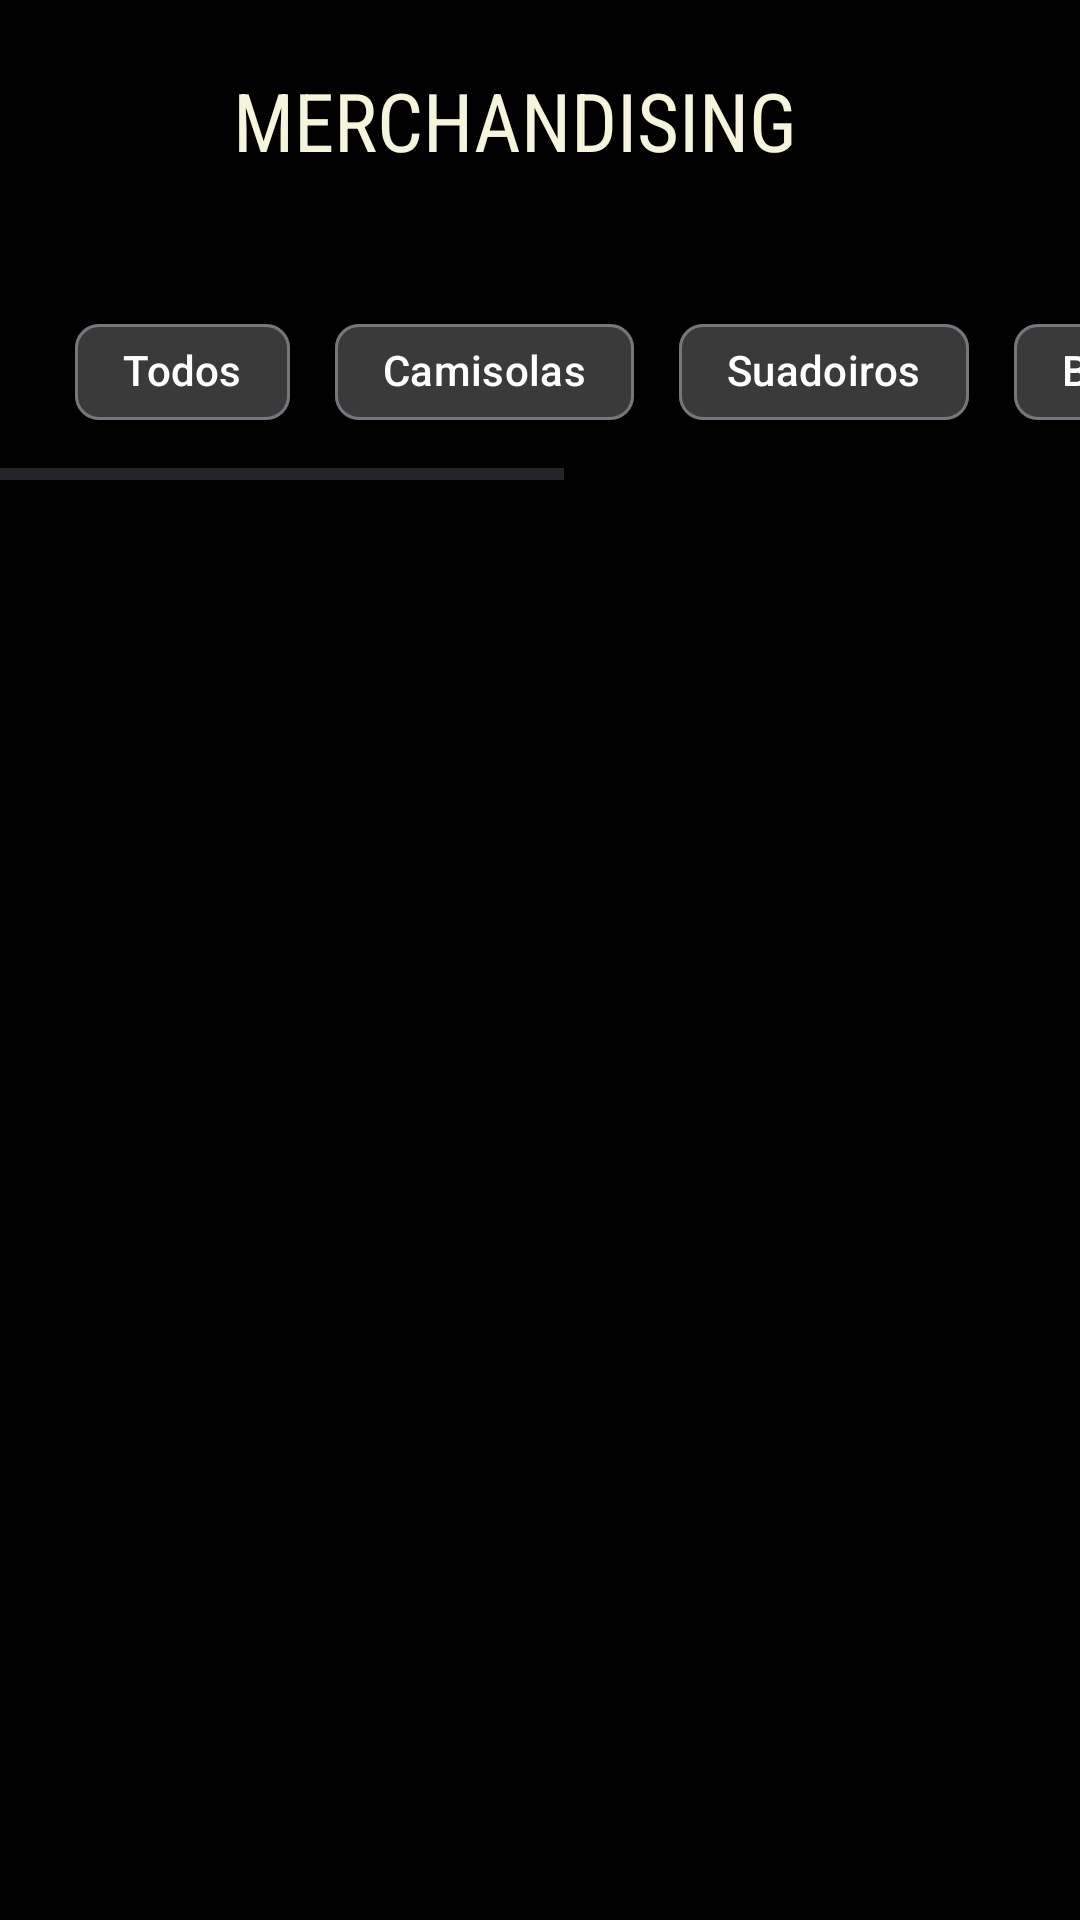

Layout XML and referenced resources for this Android screen:
<!-- AndroidManifest.xml: application theme Theme.AmeixaRockAPP_TFC -->
<!-- res/layout/activity_merchandising.xml -->
<?xml version="1.0" encoding="utf-8"?>
<androidx.constraintlayout.widget.ConstraintLayout xmlns:android="http://schemas.android.com/apk/res/android"
    xmlns:app="http://schemas.android.com/apk/res-auto"
    xmlns:tools="http://schemas.android.com/tools"
    android:id="@+id/main"
    android:layout_width="match_parent"
    android:layout_height="match_parent"
    tools:context=".vista.MerchandisingActivity"
    android:background="@color/AmeixaRockBackGround">

    <androidx.appcompat.widget.Toolbar
        android:id="@+id/toolbar"
        android:layout_width="match_parent"
        android:layout_height="80dp"
        android:background="@color/AmeixaRockBackGround"
        app:layout_constraintTop_toTopOf="parent"
        app:layout_constraintStart_toStartOf="parent"
        app:layout_constraintEnd_toEndOf="parent">

        <TextView
            android:layout_width="match_parent"
            android:layout_height="wrap_content"
            android:fontFamily="sans-serif-condensed"
            android:gravity="center"
            android:text="MERCHANDISING"
            android:textColor="@color/textStandard"
            android:textSize="27dp"
            android:layout_marginRight="33dp"
            />

    </androidx.appcompat.widget.Toolbar>

    <HorizontalScrollView
        android:layout_width="match_parent"
        android:layout_height="0dp"
        app:layout_constraintTop_toBottomOf="@+id/toolbar"
        app:layout_constraintBottom_toTopOf="@id/listaProdutos"
        android:layout_marginTop="20dp">

        <com.google.android.material.chip.ChipGroup
            android:id="@+id/chipGroupFiltrosProducto"
            android:layout_width="match_parent"
            android:layout_height="wrap_content"
            app:singleLine="true"
            app:singleSelection="true"
            android:paddingRight="25dp"
            android:paddingLeft="25dp"
            app:chipSpacingHorizontal="15dp">

            <com.google.android.material.chip.Chip
                android:id="@+id/chipTodos"
                android:layout_width="wrap_content"
                android:layout_height="wrap_content"
                android:checkable="true"
                android:text="Todos"
                android:textColor="@color/white"
                app:chipBackgroundColor="@color/GrisChips"
                />

            <com.google.android.material.chip.Chip
                android:id="@+id/chipCamisolas"
                android:layout_width="wrap_content"
                android:layout_height="wrap_content"
                android:checkable="true"
                android:text="Camisolas"
                android:textColor="@color/white"
                app:chipBackgroundColor="@color/GrisChips"
                />

            <com.google.android.material.chip.Chip
                android:id="@+id/chipSuadoiros"
                android:layout_width="wrap_content"
                android:layout_height="wrap_content"
                android:checkable="true"
                android:text="Suadoiros"
                android:textColor="@color/white"
                app:chipBackgroundColor="@color/GrisChips"
                />

            <com.google.android.material.chip.Chip
                android:id="@+id/chipBolsas"
                android:layout_width="wrap_content"
                android:layout_height="wrap_content"
                android:checkable="true"
                android:text="Bolsas"
                android:textColor="@color/white"
                app:chipBackgroundColor="@color/GrisChips"
                />

            <com.google.android.material.chip.Chip
                android:id="@+id/chipComplementos"
                android:layout_width="wrap_content"
                android:layout_height="wrap_content"
                android:text="Complementos"
                android:checkable="true"
                android:textColor="@color/white"
                app:chipBackgroundColor="@color/GrisChips"
                />

            <com.google.android.material.chip.Chip
                android:id="@+id/chipFavoritos"
                android:layout_width="wrap_content"
                android:layout_height="wrap_content"
                android:text="Favoritos"
                android:checkable="true"
                android:textColor="@color/white"
                app:chipBackgroundColor="@color/GrisChips"
                />

        </com.google.android.material.chip.ChipGroup>

    </HorizontalScrollView>

    <androidx.recyclerview.widget.RecyclerView
        android:id="@+id/listaProdutos"
        android:layout_width="wrap_content"
        android:layout_height="0dp"
        android:layout_marginTop="80dp"
        android:layout_marginBottom="20dp"
        app:layout_constraintTop_toBottomOf="@+id/toolbar"
        app:layout_constraintStart_toStartOf="parent"
        app:layout_constraintEnd_toEndOf="parent"
        app:layout_constraintBottom_toBottomOf="parent"
        app:layoutManager="androidx.recyclerview.widget.GridLayoutManager"
        app:spanCount="2"
        />

</androidx.constraintlayout.widget.ConstraintLayout>
<!-- resources referenced by this layout -->
<resources>
  <color name="AmeixaRockBackGround">#000000</color>
  <color name="GrisChips">#3A3A3A</color>
  <color name="textStandard">#F5F5DC</color>
  <color name="white">#FFFFFFFF</color>
  <style name="Theme.AmeixaRockAPP_TFC" parent="Base.Theme.AmeixaRockAPP_TFC">
          <item name="popupTheme">@style/Theme.AmeixaRockAPP_TFC.MenuDesplegable</item>
      </style>
  <style name="Base.Theme.AmeixaRockAPP_TFC" parent="Theme.Material3.DayNight.NoActionBar">
          
          
      </style>
  <style name="Theme.AmeixaRockAPP_TFC.MenuDesplegable" parent="ThemeOverlay.Material3.Dark">
          <item name="android:popupBackground">@color/black</item>
          <item name="android:textColor">@color/white</item>
          <item name="android:textStyle">bold</item>
      </style>
  <color name="black">#FF000000</color>
</resources>
